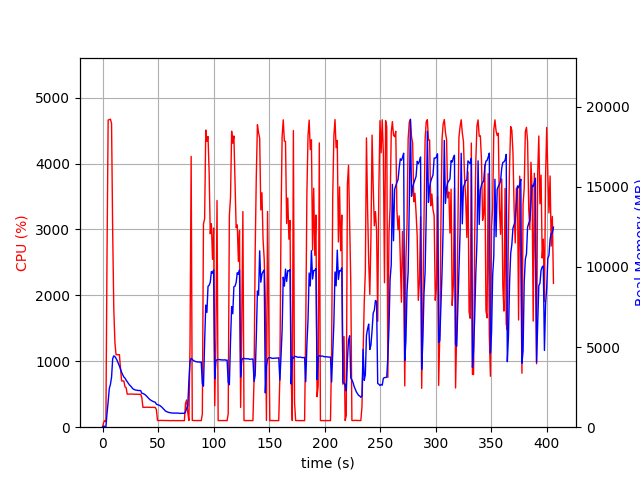

The file beside this chart, header and first rows:
elapsed_time, nproc, cpu, mem_real, mem_virtual
4.029273986816406e-05, 1, 0.0, 9.043, 3186
1.006, 1, 72.5, 51.26, 648.5
2.013, 1, 100.3, 51.26, 648.5
3.022, 2, 84.3, 27.21, 167.7
4.03, 1, 2624, 862.1, 4870
5.05, 1, 4660, 1593, 5670
6.069, 1, 4666, 2412, 6462
7.089, 1, 4674, 2667, 6726
8.114, 1, 4609, 3120, 7220
9.122, 1, 2973, 4273, 8488
10.13, 1, 1788, 4452, 8818
11.14, 1, 1282, 4401, 8832
12.15, 1, 1100, 4297, 8968
13.16, 1, 1100, 4158, 9040
14.17, 1, 1101, 3982, 9040
15.17, 1, 1102, 3825, 9040
16.18, 1, 889.0, 3624, 9040
17.19, 1, 701.5, 3424, 9040
18.2, 1, 702.8, 3263, 9040
19.2, 1, 700.9, 3131, 9040
20.21, 1, 610.8, 3064, 9120
21.23, 1, 600.7, 2937, 9120
22.23, 1, 501.4, 2836, 9120
23.24, 1, 501.8, 2739, 9120
24.25, 1, 502.9, 2635, 9120
25.26, 1, 501.9, 2572, 9120
26.27, 1, 503.3, 2490, 9216
27.28, 1, 501.4, 2400, 9216
28.29, 1, 499.9, 2359, 9216
29.3, 1, 501.2, 2327, 9216
30.31, 1, 500.1, 2313, 9216
31.32, 1, 499.5, 2303, 9216
32.33, 1, 499.9, 2286, 9216
33.34, 1, 499.4, 2293, 9216
34.35, 1, 499.3, 2279, 9216
35.36, 1, 451.9, 2117, 9216
36.37, 1, 301.1, 2104, 9216
37.38, 1, 302.3, 2070, 9216
38.39, 1, 302.9, 2022, 9216
39.4, 1, 303.1, 1960, 9216
40.41, 1, 303.1, 1886, 9216
41.42, 1, 302.2, 1809, 9216
42.43, 1, 302.1, 1732, 9216
43.44, 1, 300.9, 1684, 9216
44.45, 1, 300.1, 1643, 9216
45.46, 1, 301.2, 1606, 9216
46.47, 1, 300.1, 1575, 9216
47.48, 1, 300.0, 1559, 9216
48.49, 1, 266.5, 1433, 9216
49.5, 1, 102.0, 1406, 9216
50.51, 1, 101.0, 1381, 9216
51.51, 1, 101.1, 1356, 9216
52.52, 1, 103.1, 1300, 9216
53.53, 1, 102.0, 1243, 9216
54.54, 1, 102.1, 1163, 9216
55.55, 1, 102.1, 1094, 9216
56.56, 1, 102.1, 1015, 9216
57.57, 1, 101.1, 976.5, 9216
58.58, 1, 101.1, 947.2, 9216
59.59, 1, 100.1, 920.2, 9216
... 342 more rows
